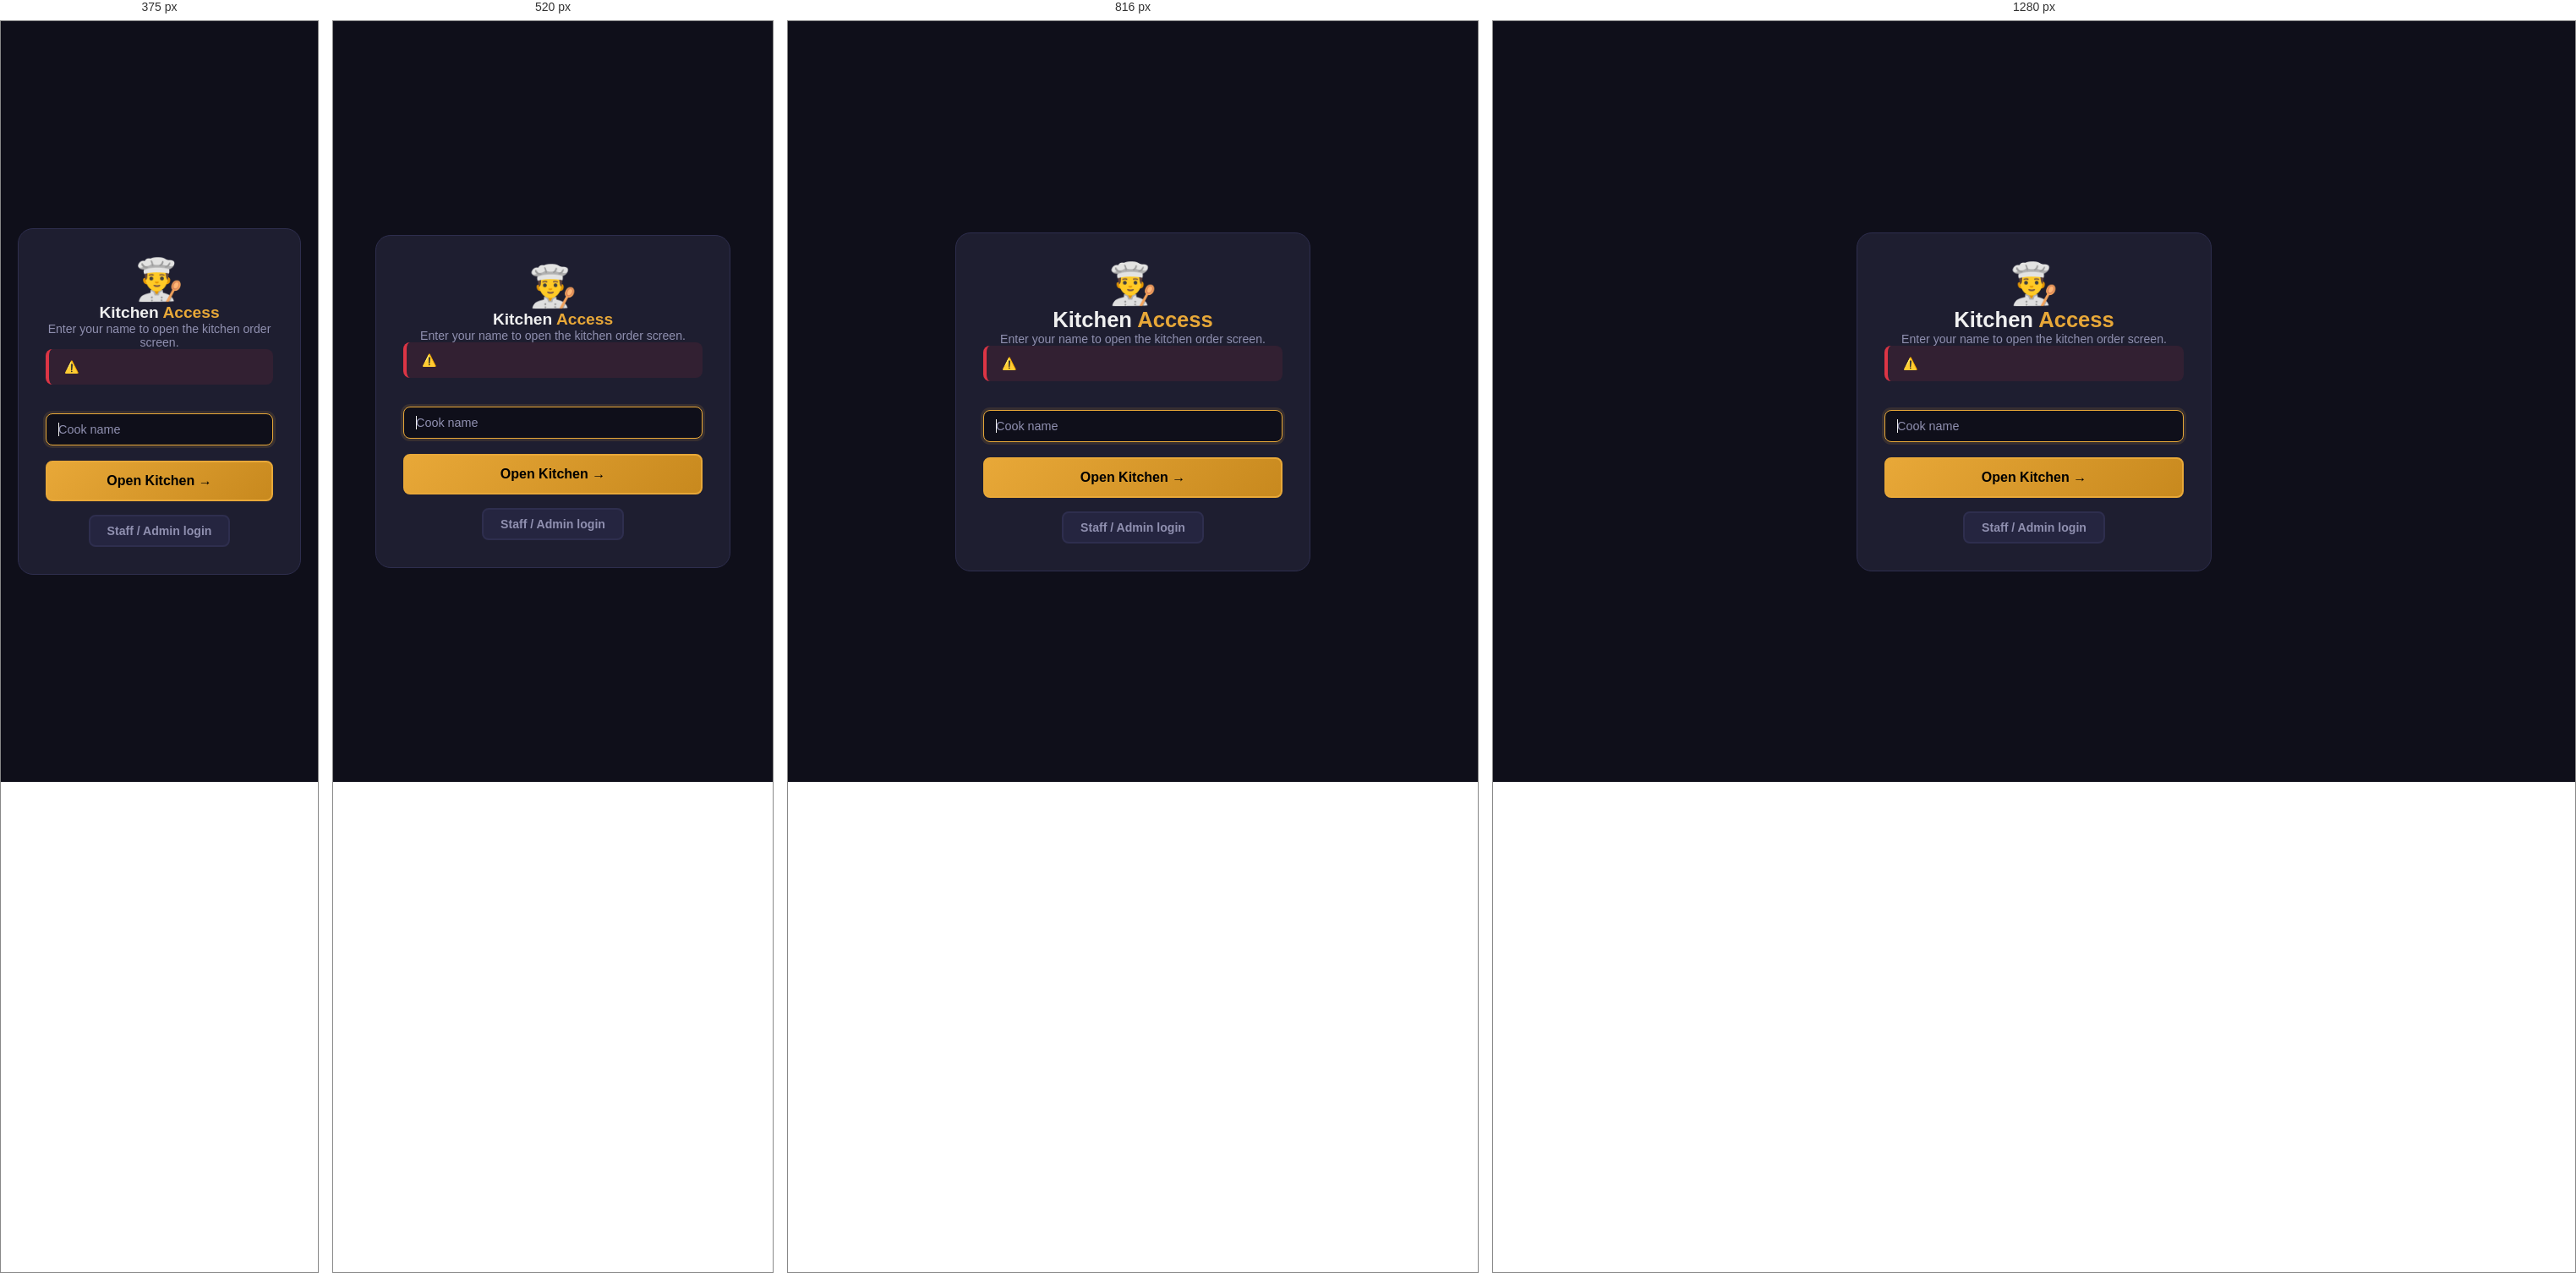
Rendered at 375 px, 520 px, 816 px and 1280 px, left to right.

<!-- file: kitchen_login.html -->

<!doctype html><html><head><meta charset="utf-8"><meta name="viewport" content="width=device-width,initial-scale=1"><title>Kitchen Access — ServePoint</title><link rel="stylesheet" href="./style.css"><style>body{min-height:100vh;display:grid;place-items:center;padding:20px;background:#0f0f1a}.box{width:min(100%,420px);padding:32px;background:var(--bg-card);border:1px solid var(--border);border-radius:18px;text-align:center}.icon{font-size:3rem}.box .form-control{margin:18px 0}.box p{color:var(--text-muted);font-size:.88rem}</style></head><body><main class="box"><div class="icon">👨‍🍳</div><h1 class="page-title">Kitchen <span>Access</span></h1><p>Enter your name to open the kitchen order screen.</p><div class="alert alert-danger">⚠️ </div><form method="post"><input class="form-control" name="display_name" maxlength="100" placeholder="Cook name" required autofocus><button class="btn btn-primary btn-block btn-lg">Open Kitchen →</button></form><a class="btn btn-ghost" style="margin-top:16px" href="./login.html">Staff / Admin login</a></main><script>
document.querySelectorAll('form').forEach((form) => form.addEventListener('submit', (event) => {
  event.preventDefault();
  const button = form.querySelector('button[type="submit"], input[type="submit"]');
  if (button) { button.disabled = true; button.dataset.originalText = button.textContent || button.value; if ('value' in button) button.value = 'Demo mode'; else button.textContent = 'Demo mode'; }
  window.alert('This is a static GitHub Pages demo. Saving data requires a backend.');
}));
</script></body></html>


/* @media block from style.css */
@media (max-width: 992px) {
  .top-navbar .navbar-nav { display: none; }
  .hamburger { display: flex; }
  .mobile-sidebar { display: flex; }
  .grid-3 { grid-template-columns: repeat(2, 1fr); }
  .grid-4 { grid-template-columns: repeat(2, 1fr); }
}

/* @media block from style.css */
@media (max-width: 640px) {
  .main-content { padding: 16px; }
  .page-title { font-size: 1.2rem; }
  .stats-grid { grid-template-columns: repeat(2, 1fr); gap: 12px; }
  .stat-card { padding: 15px; gap: 12px; }
  .stat-icon { width: 42px; height: 42px; font-size: 1.2rem; }
  .stat-value { font-size: 1.3rem; }
  .grid-2, .grid-3, .grid-4 { grid-template-columns: 1fr; }
  .filter-bar { flex-direction: column; align-items: stretch; }
  .search-box { min-width: 100%; }
  .menu-grid { grid-template-columns: repeat(2, 1fr); }
  .table-grid { grid-template-columns: repeat(2, 1fr); }
  .modal { max-width: 100%; }
  .page-header { flex-direction: column; align-items: flex-start; }
  .report-tabs { flex-wrap: wrap; }
  thead { display: none; }
  tbody tr { display: block; padding: 12px; border-bottom: 2px solid var(--border); }
  tbody td { display: flex; justify-content: space-between; padding: 5px 0; border: none; }
  tbody td::before { content: attr(data-label); color: var(--text-muted); font-size: 0.78rem; font-weight: 600; }
}

/* @media block from style.css */
@media (max-width: 400px) {
  .stats-grid { grid-template-columns: 1fr; }
  .menu-grid  { grid-template-columns: 1fr; }
}